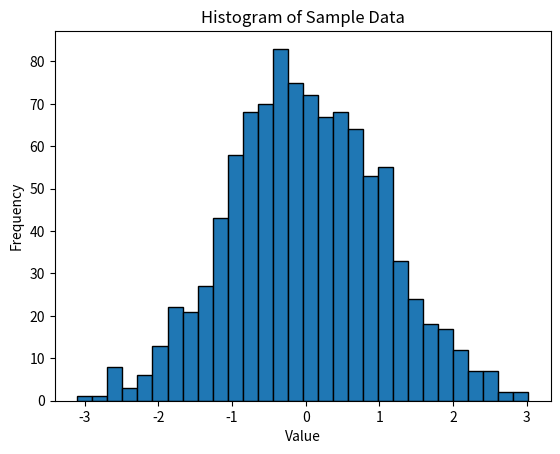

This figure's Python source:
import matplotlib.pyplot as plt
import numpy as np

data = np.random.randn(1000)

plt.hist(data, bins=30, edgecolor='black') # bins control the number of intervals
plt.title('Histogram of Sample Data')
plt.xlabel('Value')
plt.ylabel('Frequency')
plt.show()
